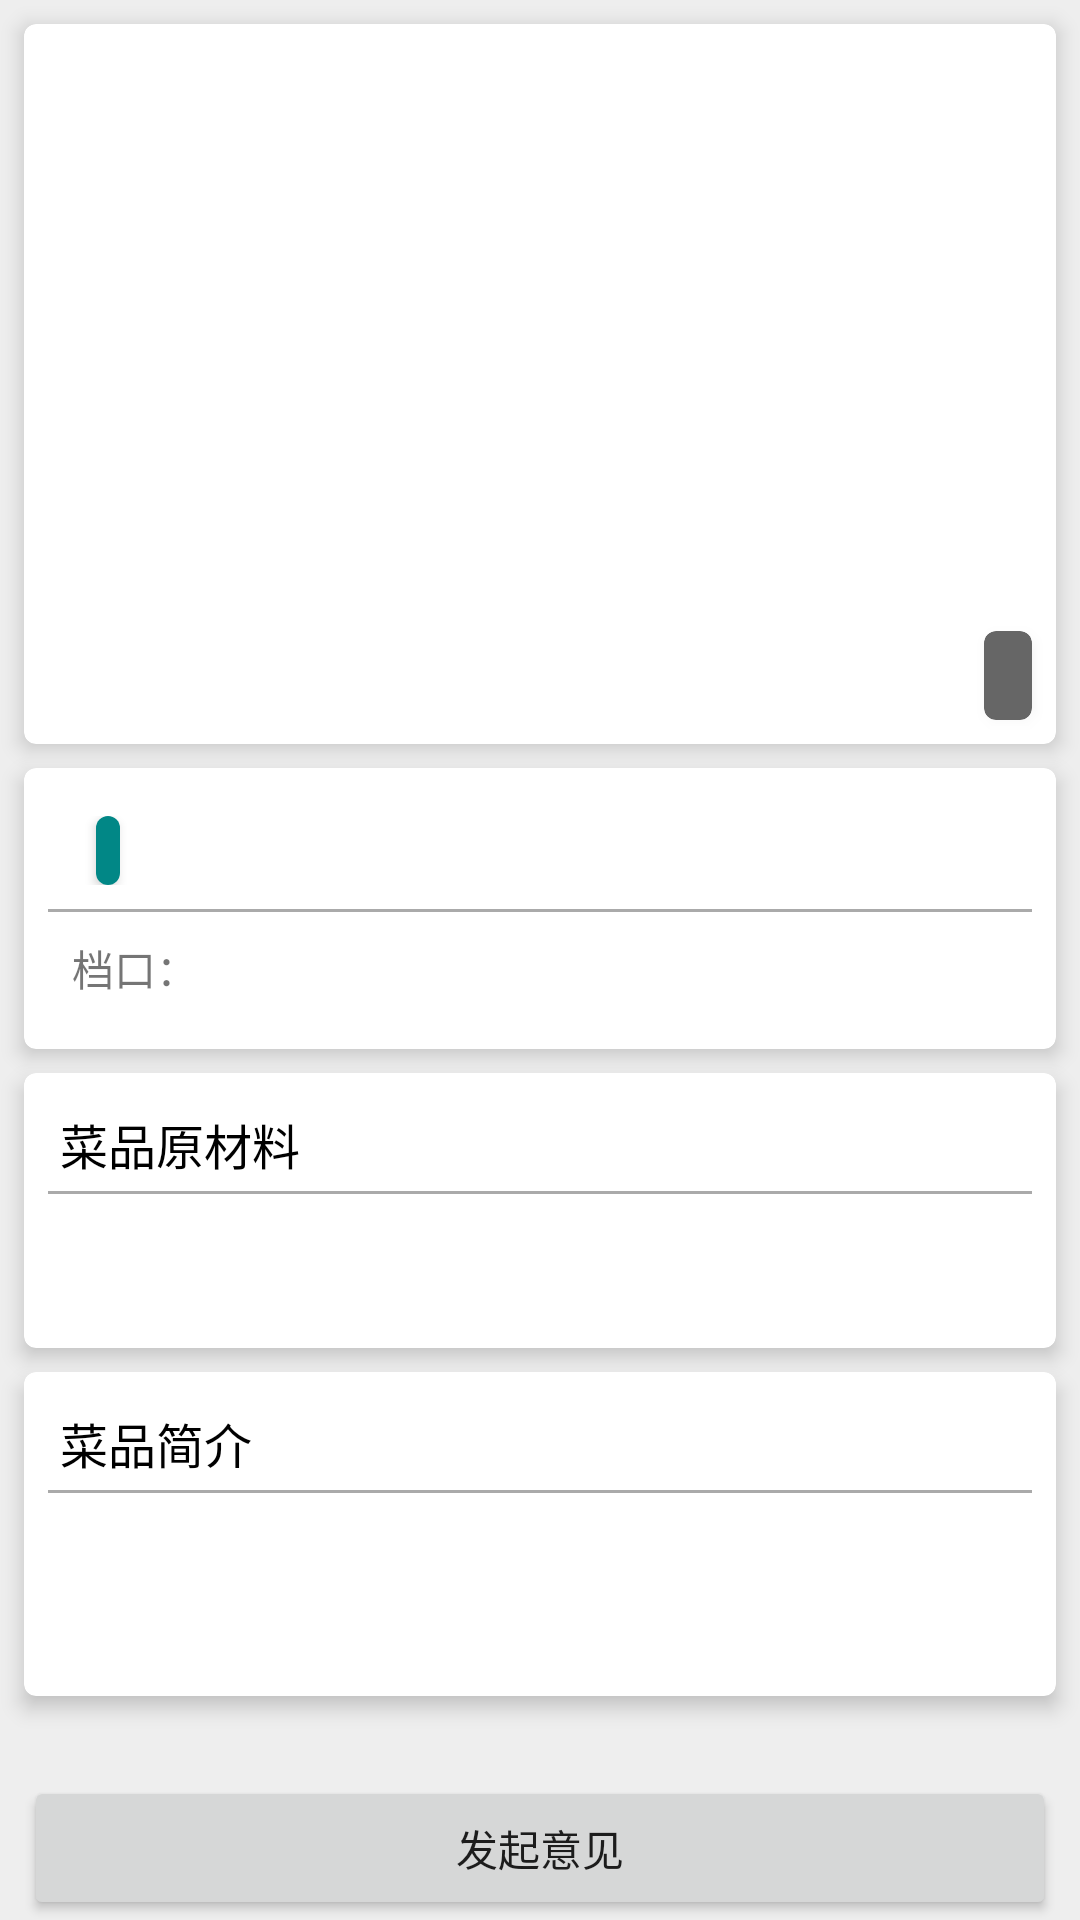

Reconstruct the res/layout file that produces this screen, plus the resources it refers to.
<!-- AndroidManifest.xml: application theme Theme.CanteenAndroid -->
<!-- res/layout/fragment_dish_details.xml -->
<?xml version="1.0" encoding="utf-8"?>
<LinearLayout xmlns:android="http://schemas.android.com/apk/res/android"
    xmlns:app="http://schemas.android.com/apk/res-auto"
    xmlns:tools="http://schemas.android.com/tools"
    android:layout_width="match_parent"
    android:background="#eeeeee"
    android:layout_height="match_parent"
    android:orientation="vertical">

    <ScrollView
        android:layout_width="match_parent"
        android:layout_height="0dp"
        android:layout_weight="1"
        android:fillViewport="true"
        android:scrollbars="vertical">

        <LinearLayout
            android:layout_width="match_parent"
            android:layout_height="wrap_content"
            android:orientation="vertical">

            <androidx.cardview.widget.CardView
                android:layout_width="match_parent"
                android:layout_height="wrap_content"
                android:layout_marginStart="8dp"
                android:layout_marginTop="8dp"
                android:layout_marginEnd="8dp"
                app:cardCornerRadius="4dp"
                app:cardElevation="4dp">

                <FrameLayout
                    android:layout_width="match_parent"
                    android:layout_height="wrap_content">

                    <androidx.viewpager2.widget.ViewPager2
                        android:id="@+id/pager"
                        android:layout_width="match_parent"
                        android:layout_height="240dp" />

                    <androidx.cardview.widget.CardView
                        android:layout_width="wrap_content"
                        android:layout_height="wrap_content"
                        android:layout_gravity="end|bottom"
                        android:layout_marginEnd="8dp"
                        android:layout_marginBottom="8dp"
                        app:cardBackgroundColor="#666666"
                        app:cardCornerRadius="4dp">

                        <TextView
                            android:id="@+id/page"
                            android:layout_width="wrap_content"
                            android:layout_height="wrap_content"
                            android:paddingStart="8dp"
                            android:paddingTop="4dp"
                            android:paddingEnd="8dp"
                            android:paddingBottom="4dp"
                            android:textColor="@color/white"
                            android:textSize="16sp"
                            tools:text="1/5" />

                    </androidx.cardview.widget.CardView>

                </FrameLayout>

            </androidx.cardview.widget.CardView>

            <androidx.cardview.widget.CardView
                android:layout_width="match_parent"
                android:layout_height="wrap_content"
                android:layout_margin="8dp"
                app:cardBackgroundColor="@color/white"
                app:cardCornerRadius="4dp"
                app:cardElevation="4dp">

                <LinearLayout
                    android:layout_width="match_parent"
                    android:layout_height="wrap_content"
                    android:orientation="vertical"
                    android:padding="8dp">

                    <LinearLayout
                        android:layout_width="match_parent"
                        android:layout_height="wrap_content"
                        android:gravity="center_vertical"
                        android:orientation="horizontal"
                        android:padding="8dp">

                        <TextView
                            android:id="@+id/name"
                            android:layout_width="wrap_content"
                            android:layout_height="wrap_content"
                            android:textColor="@color/black"
                            android:textSize="16sp"
                            android:textStyle="bold"
                            tools:text="牛肉面" />

                        <androidx.cardview.widget.CardView
                            android:layout_width="wrap_content"
                            android:layout_height="wrap_content"
                            android:layout_marginStart="8dp"
                            app:cardCornerRadius="4dp">

                            <TextView
                                android:id="@+id/cuisine"
                                android:layout_width="wrap_content"
                                android:layout_height="wrap_content"
                                android:background="@color/teal_700"
                                android:paddingStart="4dp"
                                android:paddingTop="2dp"
                                android:paddingEnd="4dp"
                                android:paddingBottom="2dp"
                                android:textColor="@color/white"
                                android:textSize="14sp"
                                android:textStyle="bold"
                                tools:text="湘菜" />

                        </androidx.cardview.widget.CardView>

                    </LinearLayout>

                    <View
                        android:layout_width="match_parent"
                        android:layout_height="1dp"
                        android:background="@android:color/darker_gray" />

                    <LinearLayout
                        android:id="@+id/stall"
                        android:layout_width="match_parent"
                        android:layout_height="wrap_content"
                        android:gravity="center_vertical"
                        android:orientation="horizontal"
                        android:paddingStart="8dp"
                        android:paddingTop="8dp"
                        android:paddingEnd="8dp"
                        android:paddingBottom="8dp">

                        <TextView
                            android:layout_width="wrap_content"
                            android:layout_height="wrap_content"
                            android:text="档口："
                            android:textSize="14sp" />

                        <TextView
                            android:id="@+id/stall_name"
                            android:layout_width="0dp"
                            android:layout_height="wrap_content"
                            android:layout_weight="1"
                            android:textColor="@color/black"
                            android:textSize="16sp"
                            tools:text="粉面店" />

                        <ImageView
                            android:layout_width="wrap_content"
                            android:layout_height="wrap_content"
                            android:src="@drawable/ic_baseline_chevron_right_24" />

                    </LinearLayout>

                </LinearLayout>

            </androidx.cardview.widget.CardView>

            <androidx.cardview.widget.CardView
                android:layout_width="match_parent"
                android:layout_height="wrap_content"
                android:layout_marginStart="8dp"
                android:layout_marginEnd="8dp"
                android:layout_marginBottom="8dp"
                app:cardBackgroundColor="@color/white"
                app:cardCornerRadius="4dp"
                app:cardElevation="4dp">

                <LinearLayout
                    android:layout_width="match_parent"
                    android:layout_height="wrap_content"
                    android:orientation="vertical"
                    android:padding="8dp">

                    <TextView
                        android:layout_width="wrap_content"
                        android:layout_height="wrap_content"
                        android:padding="4dp"
                        android:text="菜品原材料"
                        android:textColor="@color/black"
                        android:textSize="16sp" />

                    <View
                        android:layout_width="match_parent"
                        android:layout_height="1dp"
                        android:background="@android:color/darker_gray" />

                    <TextView
                        android:id="@+id/material"
                        android:layout_width="match_parent"
                        android:layout_height="wrap_content"
                        android:minLines="2"
                        android:padding="4dp"
                        android:textSize="14sp"
                        tools:text="这是红烧肉" />

                </LinearLayout>

            </androidx.cardview.widget.CardView>

            <androidx.cardview.widget.CardView
                android:layout_width="match_parent"
                android:layout_height="wrap_content"
                android:layout_marginStart="8dp"
                android:layout_marginEnd="8dp"
                android:layout_marginBottom="8dp"
                app:cardBackgroundColor="@color/white"
                app:cardCornerRadius="4dp"
                app:cardElevation="4dp">

                <LinearLayout
                    android:layout_width="match_parent"
                    android:layout_height="wrap_content"
                    android:orientation="vertical"
                    android:padding="8dp">

                    <TextView
                        android:layout_width="wrap_content"
                        android:layout_height="wrap_content"
                        android:padding="4dp"
                        android:text="菜品简介"
                        android:textColor="@color/black"
                        android:textSize="16sp" />

                    <View
                        android:layout_width="match_parent"
                        android:layout_height="1dp"
                        android:background="@android:color/darker_gray" />

                    <TextView
                        android:id="@+id/des"
                        android:layout_width="match_parent"
                        android:layout_height="wrap_content"
                        android:minLines="3"
                        android:padding="4dp"
                        android:textSize="14sp"
                        tools:text="这是红烧肉" />

                </LinearLayout>

            </androidx.cardview.widget.CardView>

        </LinearLayout>

    </ScrollView>

    <Button
        android:id="@+id/opinion"
        android:layout_width="match_parent"
        android:layout_height="wrap_content"
        android:layout_marginStart="8dp"
        android:layout_marginEnd="8dp"
        android:text="发起意见" />

</LinearLayout>
<!-- resources referenced by this layout -->
<resources>
  <style name="Theme.CanteenAndroid" parent="Theme.MaterialComponents.DayNight.DarkActionBar">
          
  
          <item name="colorPrimary">@color/teal_700</item>
  
          <item name="colorPrimaryVariant">@color/teal_700</item>
          <item name="colorOnPrimary">@color/white</item>
          
  
          <item name="colorSecondary">@color/teal_700</item>
          <item name="colorSecondaryVariant">@color/teal_700</item>
          <item name="colorOnSecondary">@color/black</item>
          
          <item name="android:statusBarColor" tools:targetApi="l">?attr/colorPrimaryVariant</item>
          
      </style>
  <!-- not gathered from this repository: default colours our renderer supplied (Android Studio template values) -->
  <color name="teal_700">#FF018786</color>
  <color name="black">#FF000000</color>
  <color name="white">#FFFFFFFF</color>
</resources>
